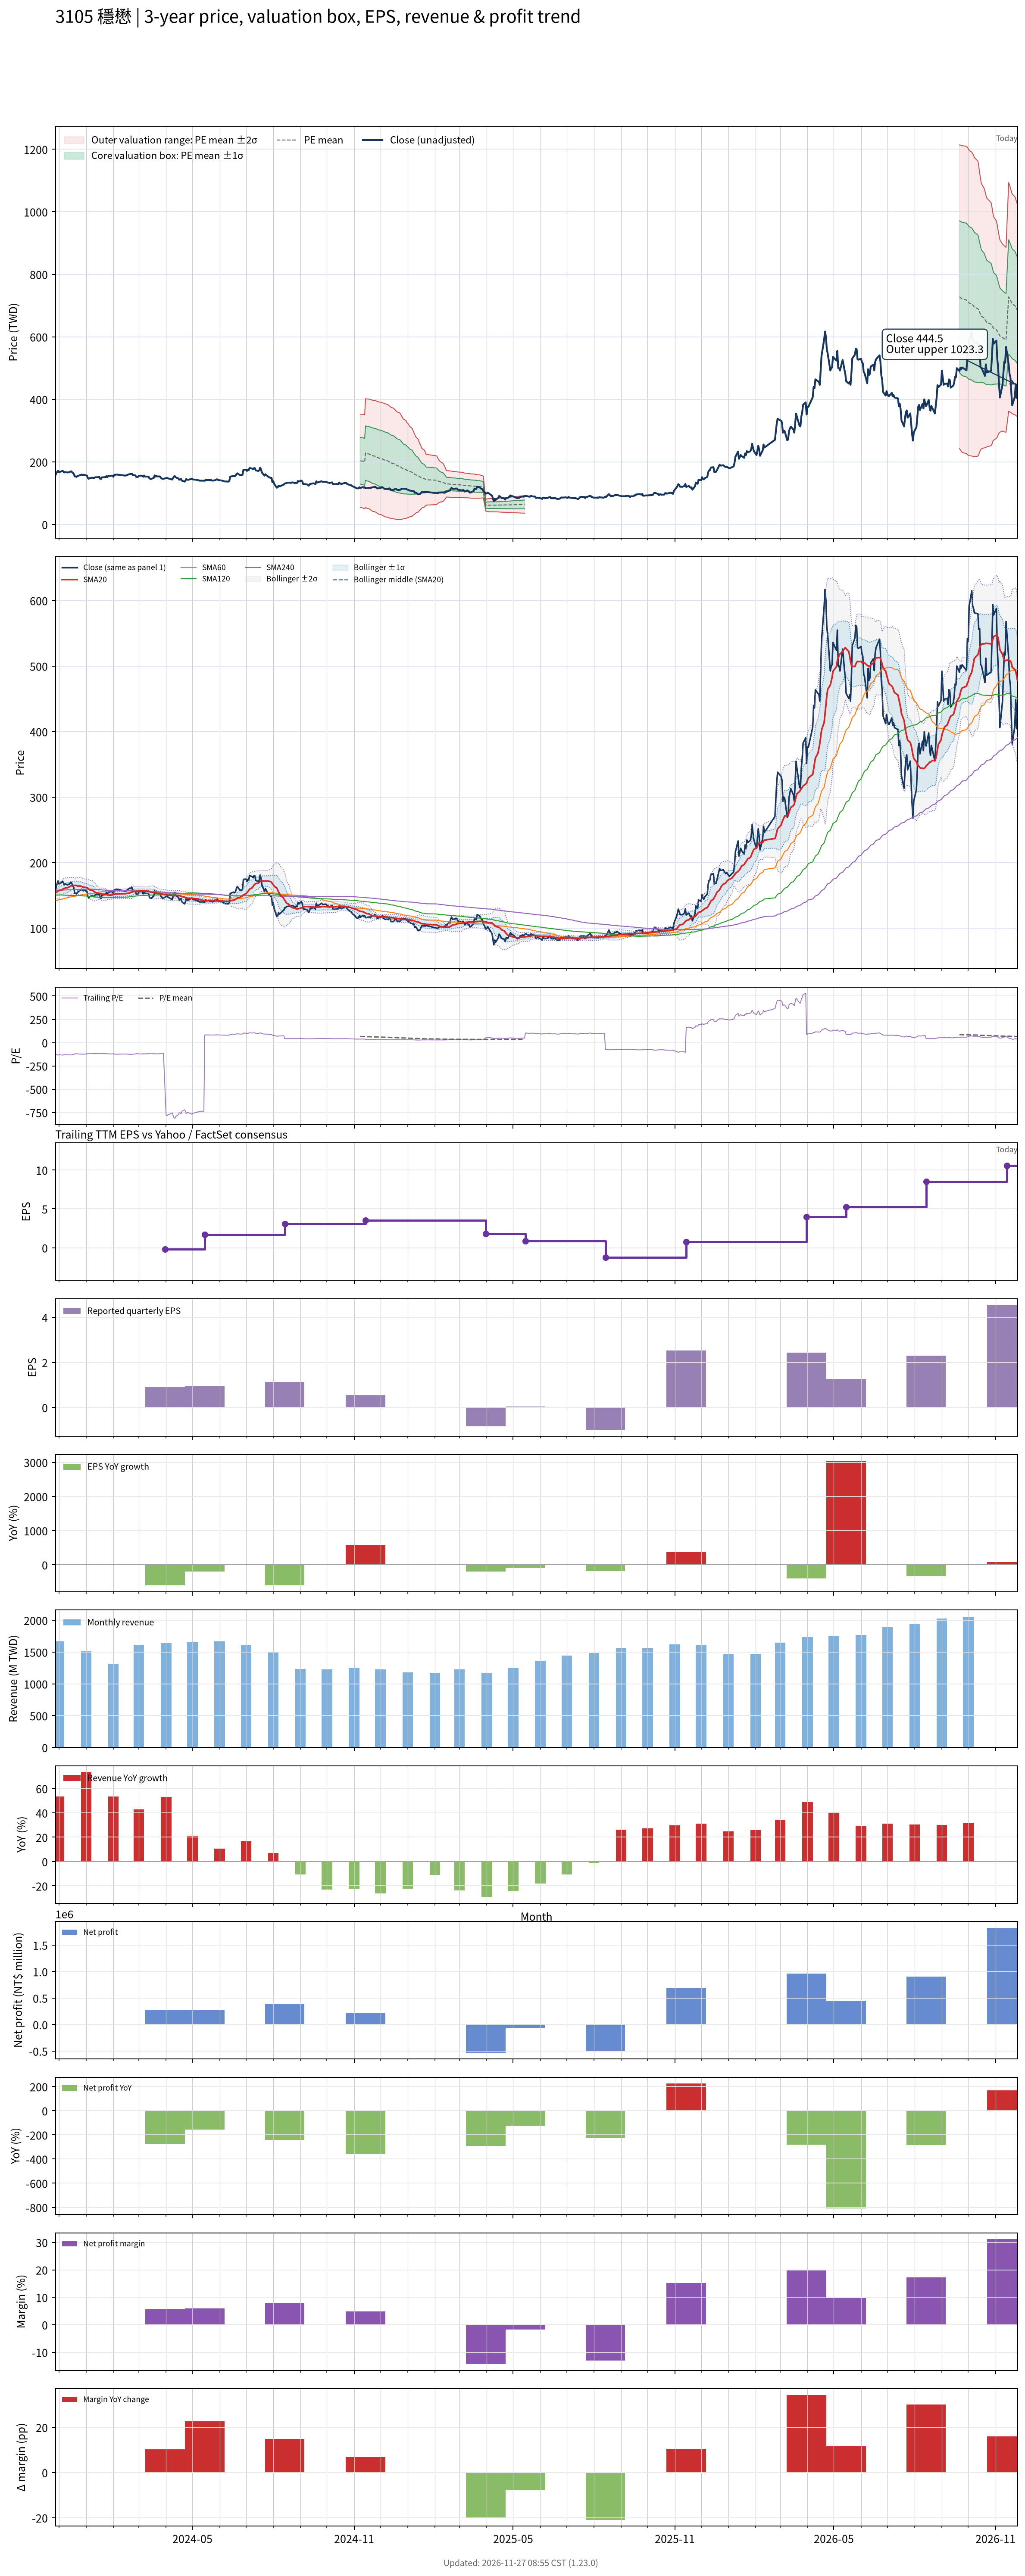

The table this chart was drawn from, first rows:
# chart-version: skill-stock-dynamic-val…
date, close, available_date, period_end, eps, ttm_eps, pe, pe_mean, pe_std, price_m2, price_m1, price_mean, price_p1, price_p2, forward_eps, forward_pe, forward_pe_mean, forward_pe_std, forward_price_m2, forward_price_m1, forward_price_mean, forward_price_p1, forward_price_p2, sma20
2023-11-27, 157, 2023-11-14, 2023-09-30, 0.08, -1.28, -122.7, , , , , , , , , , , , , , , , , 153.4
2023-11-28, 163.5, 2023-11-14, 2023-09-30, 0.08, -1.28, -127.7, , , , , , , , , , , , , , , , , 154.4
2023-11-29, 168, 2023-11-14, 2023-09-30, 0.08, -1.28, -131.2, , , , , , , , , , , , , , , , , 155.4
2023-11-30, 172, 2023-11-14, 2023-09-30, 0.08, -1.28, -134.4, , , , , , , , , , , , , , , , , 156.6
2023-12-01, 167.5, 2023-11-14, 2023-09-30, 0.08, -1.28, -130.9, , , , , , , , , , , , , , , , , 157.4
2023-12-04, 169.5, 2023-11-14, 2023-09-30, 0.08, -1.28, -132.4, , , , , , , , , , , , , , , , , 158.1
2023-12-05, 171.5, 2023-11-14, 2023-09-30, 0.08, -1.28, -134, , , , , , , , , , , , , , , , , 159.1
2023-12-06, 170, 2023-11-14, 2023-09-30, 0.08, -1.28, -132.8, , , , , , , , , , , , , , , , , 159.9
2023-12-07, 166, 2023-11-14, 2023-09-30, 0.08, -1.28, -129.7, , , , , , , , , , , , , , , , , 160.5
2023-12-08, 167.5, 2023-11-14, 2023-09-30, 0.08, -1.28, -130.9, , , , , , , , , , , , , , , , , 161.1
2023-12-11, 166, 2023-11-14, 2023-09-30, 0.08, -1.28, -129.7, , , , , , , , , , , , , , , , , 161.8
2023-12-12, 167, 2023-11-14, 2023-09-30, 0.08, -1.28, -130.5, , , , , , , , , , , , , , , , , 162.4
2023-12-13, 167, 2023-11-14, 2023-09-30, 0.08, -1.28, -130.5, , , , , , , , , , , , , , , , , 163.1
2023-12-14, 169, 2023-11-14, 2023-09-30, 0.08, -1.28, -132, , , , , , , , , , , , , , , , , 163.8
2023-12-15, 170, 2023-11-14, 2023-09-30, 0.08, -1.28, -132.8, , , , , , , , , , , , , , , , , 164.7
2023-12-18, 161.5, 2023-11-14, 2023-09-30, 0.08, -1.28, -126.2, , , , , , , , , , , , , , , , , 165.2
2023-12-19, 153.5, 2023-11-14, 2023-09-30, 0.08, -1.28, -119.9, , , , , , , , , , , , , , , , , 165.2
2023-12-20, 153.5, 2023-11-14, 2023-09-30, 0.08, -1.28, -119.9, , , , , , , , , , , , , , , , , 165.3
2023-12-21, 152, 2023-11-14, 2023-09-30, 0.08, -1.28, -118.8, , , , , , , , , , , , , , , , , 164.9
2023-12-22, 154.5, 2023-11-14, 2023-09-30, 0.08, -1.28, -120.7, , , , , , , , , , , , , , , , , 164.3
2023-12-25, 157.5, 2023-11-14, 2023-09-30, 0.08, -1.28, -123, , , , , , , , , , , , , , , , , 164.3
2023-12-26, 158.5, 2023-11-14, 2023-09-30, 0.08, -1.28, -123.8, , , , , , , , , , , , , , , , , 164.1
2023-12-27, 159.5, 2023-11-14, 2023-09-30, 0.08, -1.28, -124.6, , , , , , , , , , , , , , , , , 163.7
2023-12-28, 157.5, 2023-11-14, 2023-09-30, 0.08, -1.28, -123, , , , , , , , , , , , , , , , , 162.9
2023-12-29, 159, 2023-11-14, 2023-09-30, 0.08, -1.28, -124.2, , , , , , , , , , , , , , , , , 162.5
2024-01-02, 156, 2023-11-14, 2023-09-30, 0.08, -1.28, -121.9, , , , , , , , , , , , , , , , , 161.8
2024-01-03, 148, 2023-11-14, 2023-09-30, 0.08, -1.28, -115.6, , , , , , , , , , , , , , , , , 160.7
2024-01-04, 146, 2023-11-14, 2023-09-30, 0.08, -1.28, -114.1, , , , , , , , , , , , , , , , , 159.5
2024-01-05, 148, 2023-11-14, 2023-09-30, 0.08, -1.28, -115.6, , , , , , , , , , , , , , , , , 158.6
2024-01-08, 149.5, 2023-11-14, 2023-09-30, 0.08, -1.28, -116.8, , , , , , , , , , , , , , , , , 157.7
2024-01-09, 149, 2023-11-14, 2023-09-30, 0.08, -1.28, -116.4, , , , , , , , , , , , , , , , , 156.8
2024-01-10, 148, 2023-11-14, 2023-09-30, 0.08, -1.28, -115.6, , , , , , , , , , , , , , , , , 155.9
2024-01-11, 150.5, 2023-11-14, 2023-09-30, 0.08, -1.28, -117.6, , , , , , , , , , , , , , , , , 155.1
2024-01-12, 151, 2023-11-14, 2023-09-30, 0.08, -1.28, -118, , , , , , , , , , , , , , , , , 154.2
2024-01-15, 151, 2023-11-14, 2023-09-30, 0.08, -1.28, -118, , , , , , , , , , , , , , , , , 153.2
2024-01-16, 152.5, 2023-11-14, 2023-09-30, 0.08, -1.28, -119.1, , , , , , , , , , , , , , , , , 152.8
2024-01-17, 146, 2023-11-14, 2023-09-30, 0.08, -1.28, -114.1, , , , , , , , , , , , , , , , , 152.4
2024-01-18, 145.5, 2023-11-14, 2023-09-30, 0.08, -1.28, -113.7, , , , , , , , , , , , , , , , , 152
2024-01-19, 150.5, 2023-11-14, 2023-09-30, 0.08, -1.28, -117.6, , , , , , , , , , , , , , , , , 151.9
2024-01-22, 151, 2023-11-14, 2023-09-30, 0.08, -1.28, -118, , , , , , , , , , , , , , , , , 151.7
2024-01-23, 151, 2023-11-14, 2023-09-30, 0.08, -1.28, -118, , , , , , , , , , , , , , , , , 151.4
2024-01-24, 154.5, 2023-11-14, 2023-09-30, 0.08, -1.28, -120.7, , , , , , , , , , , , , , , , , 151.2
2024-01-25, 151, 2023-11-14, 2023-09-30, 0.08, -1.28, -118, , , , , , , , , , , , , , , , , 150.8
2024-01-26, 154.5, 2023-11-14, 2023-09-30, 0.08, -1.28, -120.7, , , , , , , , , , , , , , , , , 150.6
2024-01-29, 155.5, 2023-11-14, 2023-09-30, 0.08, -1.28, -121.5, , , , , , , , , , , , , , , , , 150.4
2024-01-30, 156, 2023-11-14, 2023-09-30, 0.08, -1.28, -121.9, , , , , , , , , , , , , , , , , 150.4
2024-01-31, 155, 2023-11-14, 2023-09-30, 0.08, -1.28, -121.1, , , , , , , , , , , , , , , , , 150.8
2024-02-01, 152.5, 2023-11-14, 2023-09-30, 0.08, -1.28, -119.1, , , , , , , , , , , , , , , , , 151.1
2024-02-02, 158.5, 2023-11-14, 2023-09-30, 0.08, -1.28, -123.8, , , , , , , , , , , , , , , , , 151.7
2024-02-05, 159.5, 2023-11-14, 2023-09-30, 0.08, -1.28, -124.6, , , , , , , , , , , , , , , , , 152.2
2024-02-15, 156, 2023-11-14, 2023-09-30, 0.08, -1.28, -121.9, , , , , , , , , , , , , , , , , 152.5
2024-02-16, 157.5, 2023-11-14, 2023-09-30, 0.08, -1.28, -123, , , , , , , , , , , , , , , , , 153
2024-02-19, 160.5, 2023-11-14, 2023-09-30, 0.08, -1.28, -125.4, , , , , , , , , , , , , , , , , 153.5
2024-02-20, 161, 2023-11-14, 2023-09-30, 0.08, -1.28, -125.8, , , , , , , , , , , , , , , , , 154
2024-02-21, 161, 2023-11-14, 2023-09-30, 0.08, -1.28, -125.8, , , , , , , , , , , , , , , , , 154.5
2024-02-22, 162.5, 2023-11-14, 2023-09-30, 0.08, -1.28, -127, , , , , , , , , , , , , , , , , 155
2024-02-23, 158, 2023-11-14, 2023-09-30, 0.08, -1.28, -123.4, , , , , , , , , , , , , , , , , 155.6
2024-02-26, 157, 2023-11-14, 2023-09-30, 0.08, -1.28, -122.7, , , , , , , , , , , , , , , , , 156.2
2024-02-27, 152, 2023-11-14, 2023-09-30, 0.08, -1.28, -118.8, , , , , , , , , , , , , , , , , 156.2
... 668 more rows
